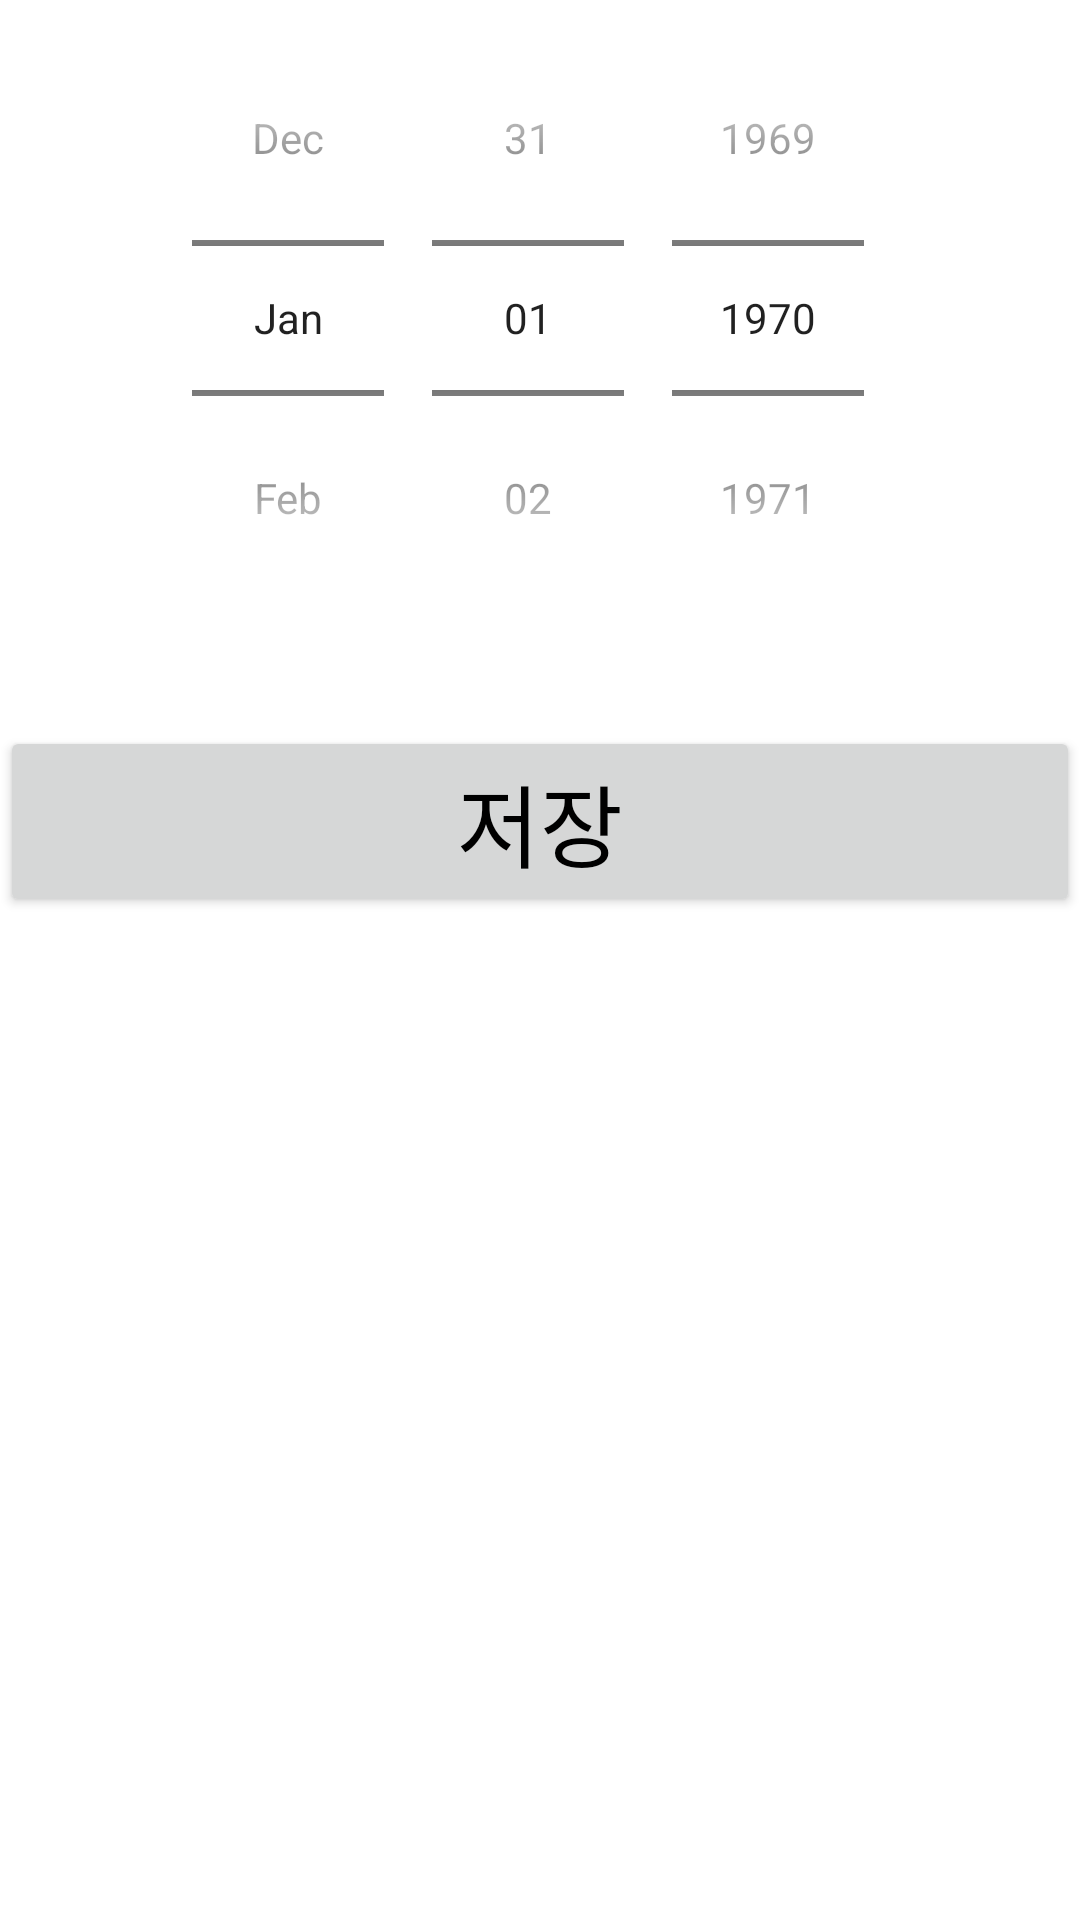

Android layout source for this screen:
<!-- AndroidManifest.xml: application theme Theme.Goodgag -->
<!-- res/layout/activity_datepicker.xml -->
<?xml version="1.0" encoding="utf-8"?>
<LinearLayout xmlns:android="http://schemas.android.com/apk/res/android"
    android:layout_width="match_parent"
    android:layout_height="wrap_content"
    android:orientation="vertical">
    <DatePicker
        android:layout_width="match_parent"
        android:layout_height="wrap_content"
        android:datePickerMode="spinner"
        android:calendarViewShown="false"
        android:id="@+id/dpBirth"
        ></DatePicker>

    <Button
        android:id="@+id/btnSetBirth"
        android:layout_width="match_parent"
        android:layout_height="wrap_content"
        android:layout_gravity="center"
        android:layout_marginTop="30dp"
        android:text="저장"
        android:textColor="@color/black"
        android:textSize="30dp"></Button>

</LinearLayout>
<!-- resources referenced by this layout -->
<resources>
  <color name="black">#FF000000</color>
  <style name="Theme.Goodgag" parent="Theme.MaterialComponents.DayNight.DarkActionBar">
          
          <item name="colorPrimary">@color/white</item>
          <item name="colorPrimaryVariant">@color/color_main</item>
          <item name="colorOnPrimary">@color/white</item>
          
          <item name="colorSecondary">@color/teal_200</item>
          <item name="colorSecondaryVariant">@color/teal_700</item>
          <item name="colorOnSecondary">@color/black</item>
          
          <item name="android:statusBarColor" tools:targetApi="l">?attr/colorPrimaryVariant</item>
          
          <item name="windowActionBar">false</item>
          <item name="windowNoTitle">true</item>
      </style>
  <color name="white">#FFFFFFFF</color>
  <color name="color_main">#3C3C3C</color>
  <color name="teal_200">#FF03DAC5</color>
  <color name="teal_700">#FF018786</color>
</resources>
